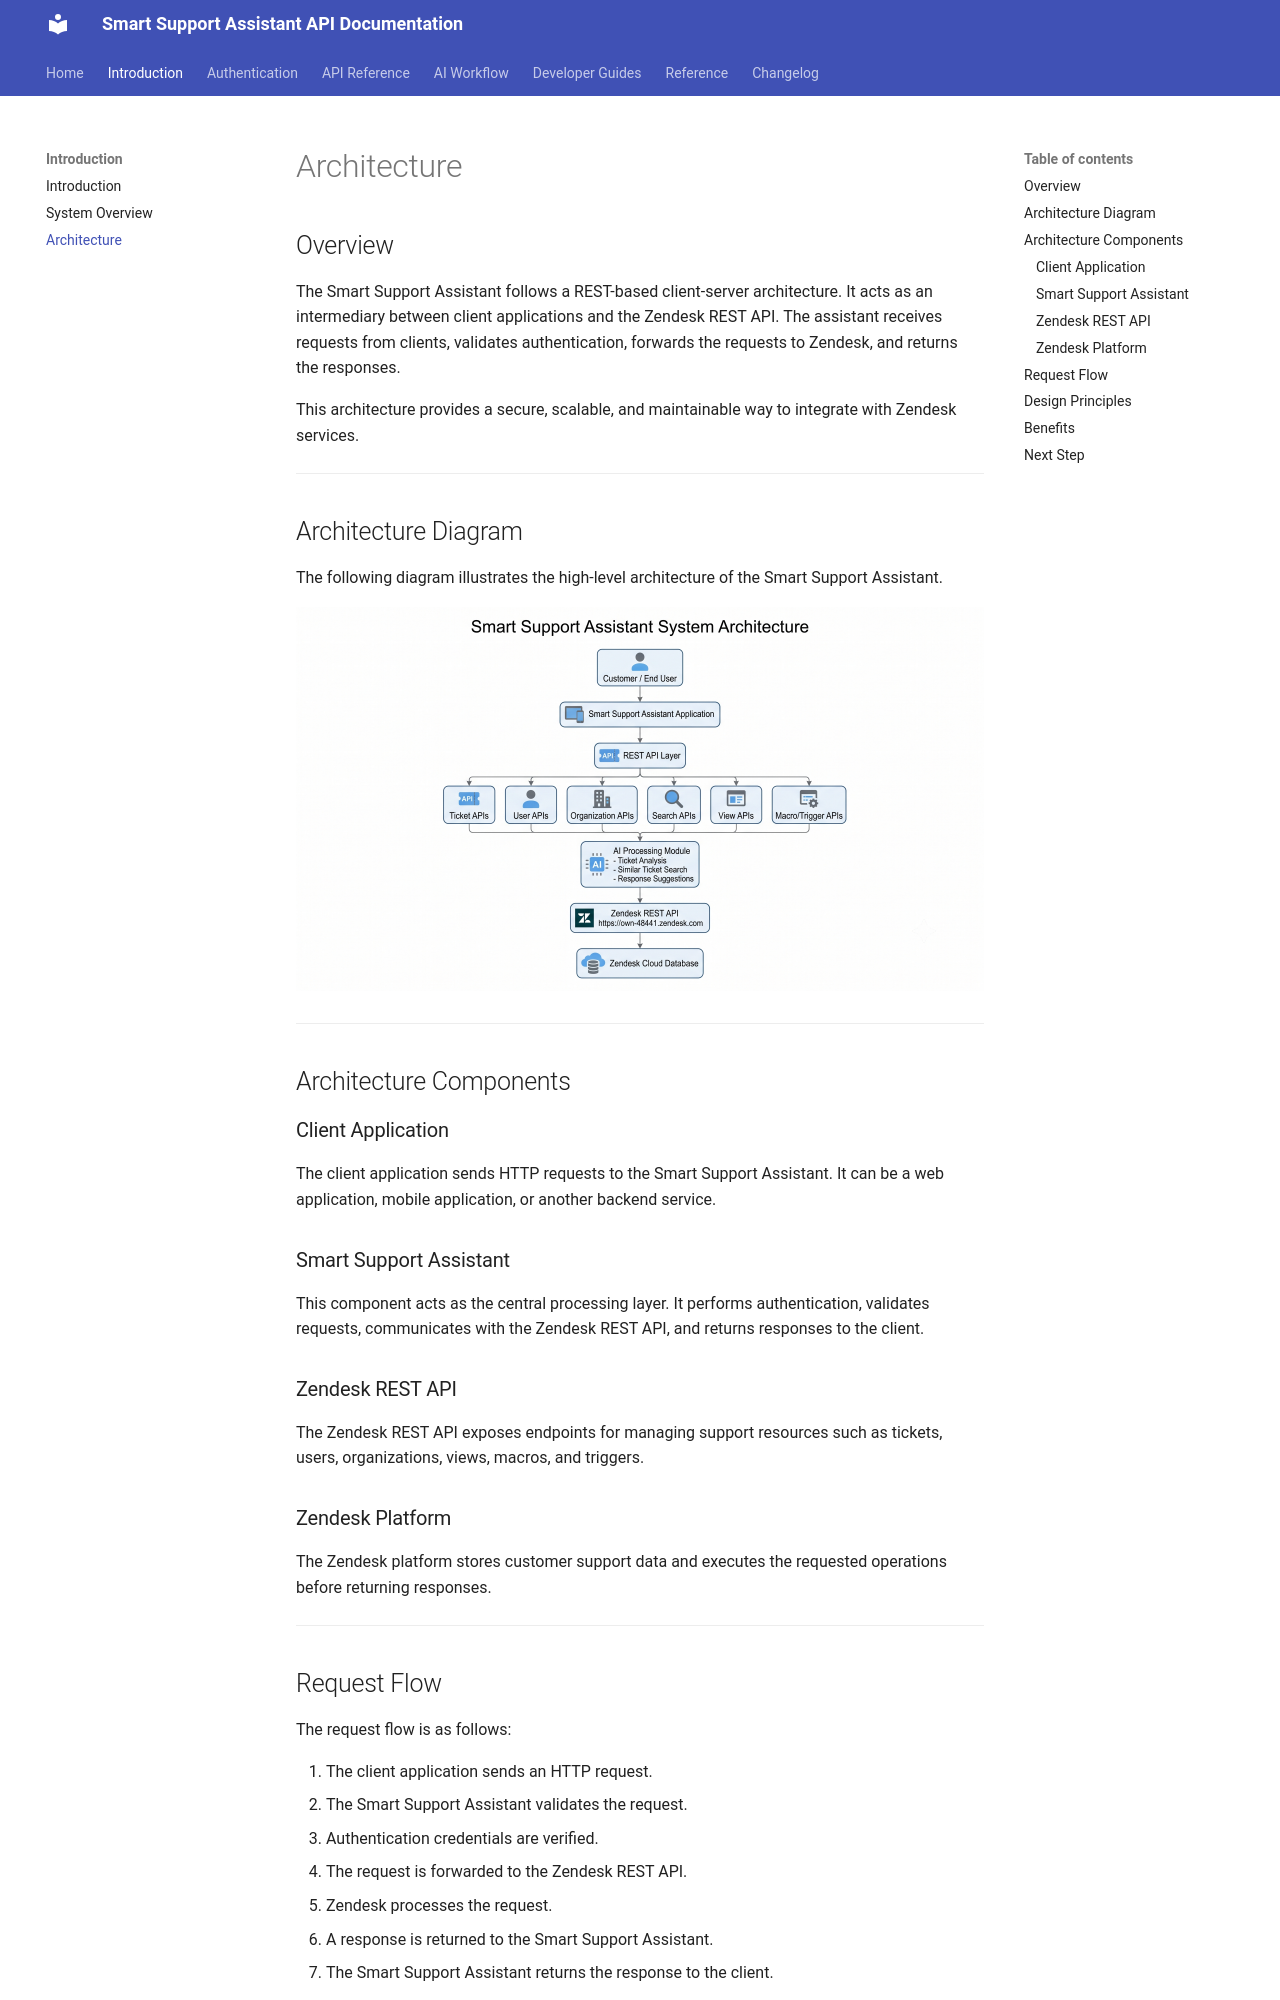

repository: GuruShankarG/Smart-Support-Assistant-API-Documentation · page: guides/architecture/index.html · generator: mkdocs

# Architecture

## Overview

The Smart Support Assistant follows a REST-based client-server architecture. It acts as an intermediary between client applications and the Zendesk REST API. The assistant receives requests from clients, validates authentication, forwards the requests to Zendesk, and returns the responses.

This architecture provides a secure, scalable, and maintainable way to integrate with Zendesk services.

---

## Architecture Diagram

The following diagram illustrates the high-level architecture of the Smart Support Assistant.

![Smart Support Assistant Architecture](../images/architecture-diagram.png)

---

## Architecture Components

### Client Application

The client application sends HTTP requests to the Smart Support Assistant. It can be a web application, mobile application, or another backend service.

### Smart Support Assistant

This component acts as the central processing layer. It performs authentication, validates requests, communicates with the Zendesk REST API, and returns responses to the client.

### Zendesk REST API

The Zendesk REST API exposes endpoints for managing support resources such as tickets, users, organizations, views, macros, and triggers.

### Zendesk Platform

The Zendesk platform stores customer support data and executes the requested operations before returning responses.

---
